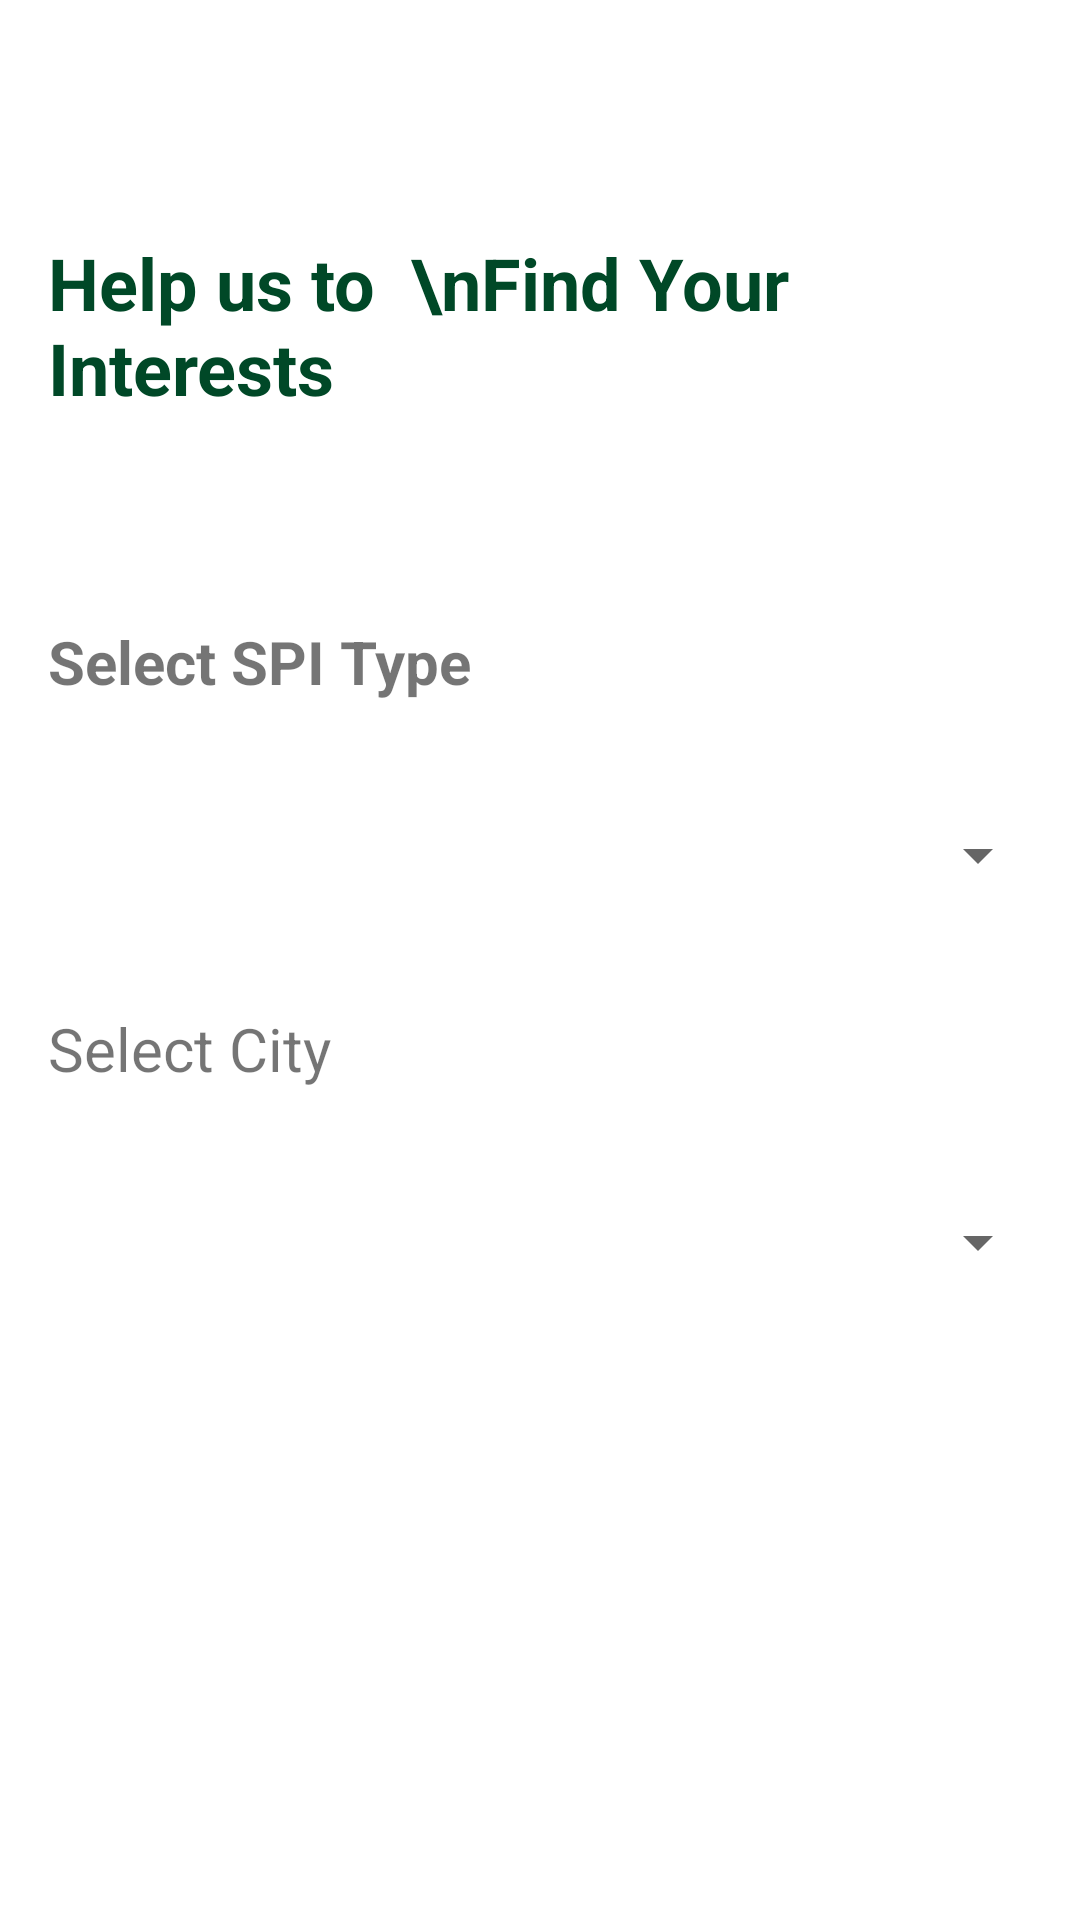

This screen was rendered from an Android layout file. Write that file and the resources it references.
<!-- AndroidManifest.xml: application theme AppTheme -->
<!-- res/layout/activity_questionnaire.xml -->
<?xml version="1.0" encoding="utf-8"?>
<RelativeLayout xmlns:android="http://schemas.android.com/apk/res/android"
    xmlns:tools="http://schemas.android.com/tools"
    android:layout_width="match_parent"
    android:layout_height="match_parent"
    android:background="@drawable/ic_background"
    tools:context="com.social.ecogreen.QuestionnaireActivity">

    <TextView
        android:layout_width="wrap_content"
        android:layout_height="wrap_content"
        android:textStyle="bold"
        android:textSize="24sp"
        android:text="Help us to  \nFind Your Interests"
        android:textColor="@color/colorGreen"
        android:layout_marginTop="78dp"
        android:layout_marginStart="16dp"
        android:layout_marginLeft="16dp"/>

    <LinearLayout
        android:id="@+id/questionnaire"
        android:layout_width="match_parent"
        android:layout_height="wrap_content"
        android:orientation="vertical"
        android:layout_centerInParent="true">

        <TextView
            android:layout_width="match_parent"
            android:layout_height="wrap_content"
            android:text="Select SPI Type"
            android:textStyle="bold"
            android:textSize="20dp"
            android:padding="8dp"
            android:layout_margin="8dp"
            android:layout_marginBottom="10dp"/>

        <Spinner
            android:id="@+id/spi_type_spinner"
            android:layout_width="match_parent"
            android:textStyle="bold"
            android:padding="8dp"
            android:layout_margin="10dp"
            android:layout_height="50dp"/>

        <TextView
            android:layout_width="match_parent"
            android:layout_height="wrap_content"
            android:text="Select City"
            android:textSize="20dp"
            android:layout_marginLeft="10dp"
            android:padding="8dp"
            android:layout_margin="8dp"
            android:layout_marginTop="15dp"
            android:layout_marginBottom="10dp"/>

        <Spinner
            android:id="@+id/city_spinner"
            android:layout_width="match_parent"
            android:padding="8dp"
            android:layout_margin="10dp"
            android:layout_height="50dp"/>

    </LinearLayout>

    <Button
        android:id="@+id/questionnaireBtn"
        android:layout_width="match_parent"
        android:layout_height="wrap_content"
        android:layout_alignParentBottom="true"
        android:layout_marginStart="32dp"
        android:layout_marginEnd="32dp"
        android:layout_marginBottom="128dp"
        android:background="@drawable/btn_bg"
        android:text="Submit"
        android:textColor="#fff" />


</RelativeLayout>
<!-- resources referenced by this layout -->
<resources>
  <color name="colorGreen">#004827</color>
</resources>
